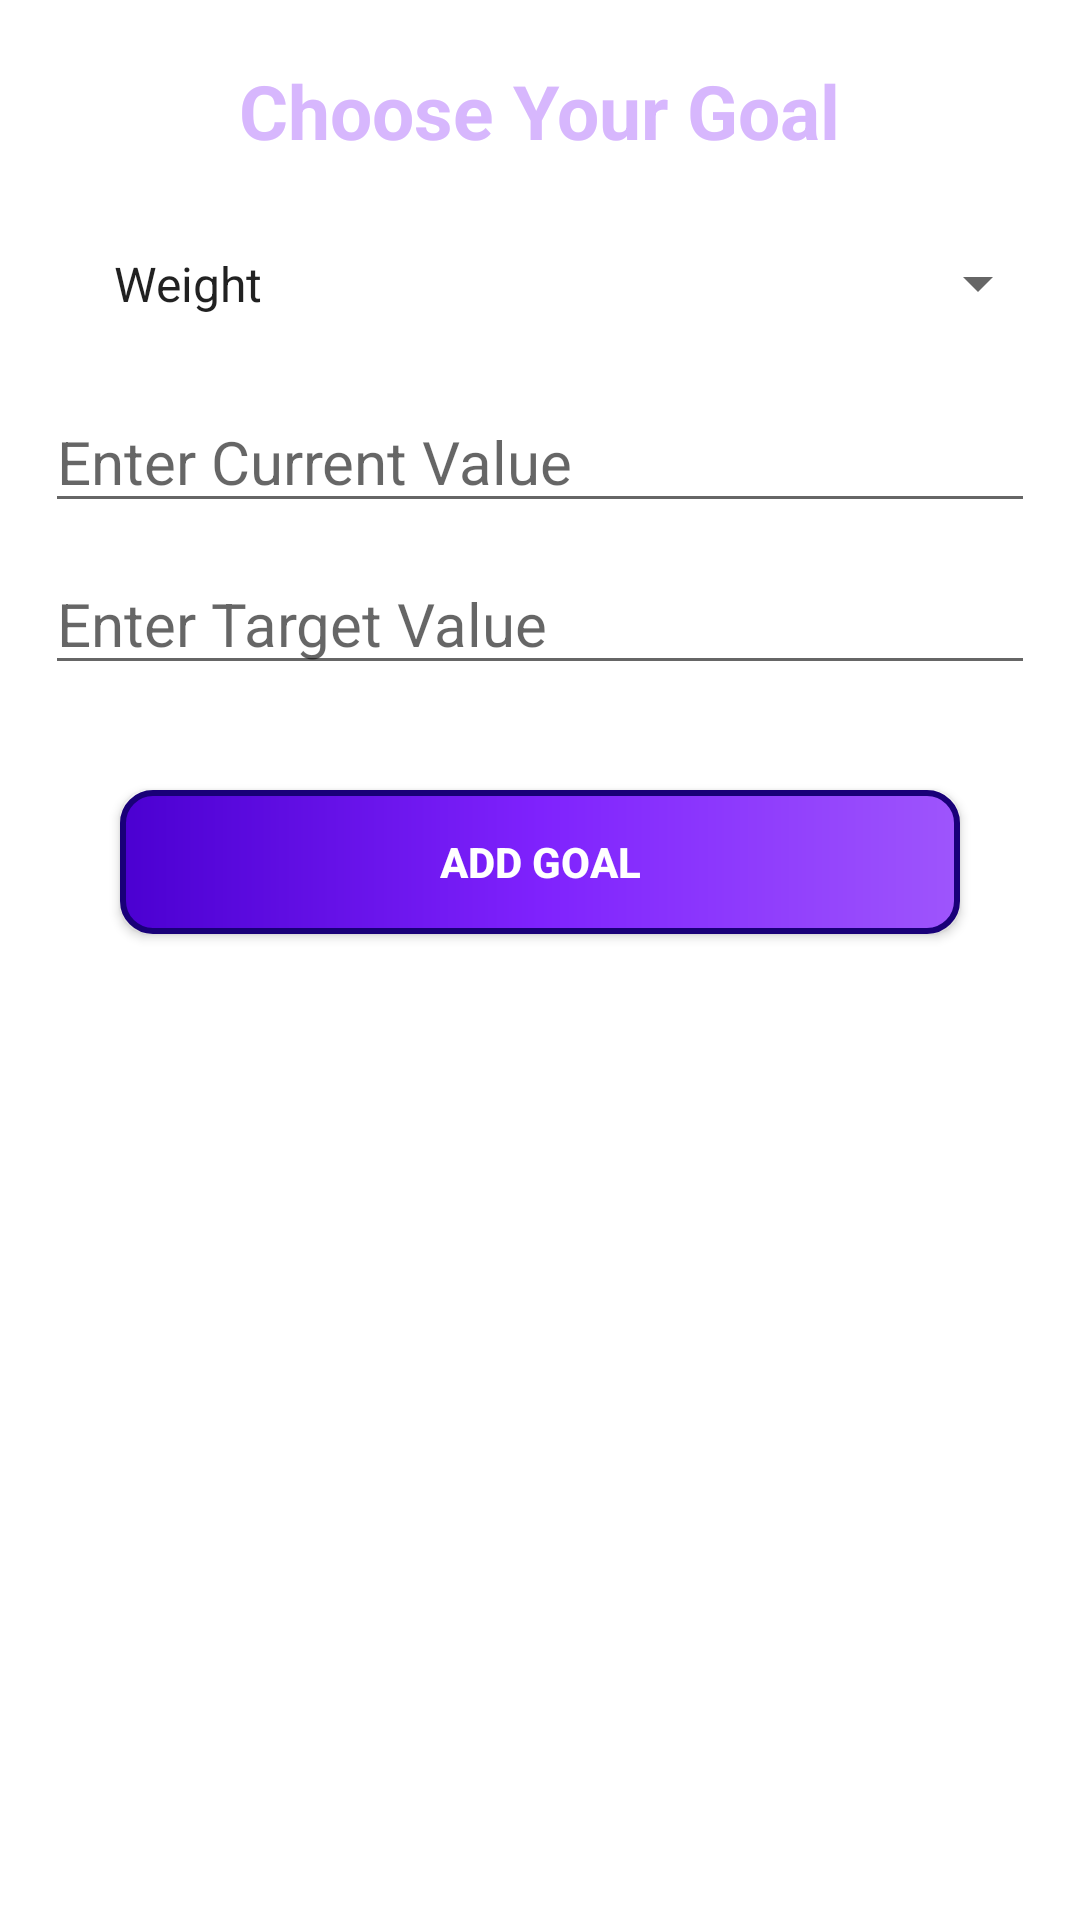

Reconstruct the res/layout file that produces this screen, plus the resources it refers to.
<!-- AndroidManifest.xml: application theme Theme.Unfit2Fit -->
<!-- res/layout/goals_fab_item.xml -->
<?xml version="1.0" encoding="utf-8"?>
<androidx.constraintlayout.widget.ConstraintLayout xmlns:android="http://schemas.android.com/apk/res/android"
    android:layout_width="match_parent"
    android:layout_height="match_parent">

    <LinearLayout
        android:layout_width="match_parent"
        android:layout_height="match_parent"
        android:minWidth="300dp"
        android:background="@color/ap_charcoal"
        android:orientation="vertical"
        android:padding="10dp">

        <TextView
            android:layout_width="wrap_content"
            android:layout_height="wrap_content"
            android:id="@+id/goals_fab_item_textView_title1"
            android:text="Choose Your Goal"
            android:layout_gravity="center"
            android:layout_margin="10dp"
            android:textStyle="bold"
            android:textSize="25sp"
            android:textColor="#d7b7fd">
        </TextView>

        <Spinner
            android:layout_width="match_parent"
            android:layout_height="wrap_content"
            android:spinnerMode="dialog"
            android:id="@+id/goals_Spinner"
            android:padding="20dp"
            android:entries="@array/goals_DL">
        </Spinner>

        <EditText
            android:layout_width="match_parent"
            android:layout_height="wrap_content"
            android:id="@+id/goals_editText_current"
            android:layout_margin="5dp"
            android:maxLength="10"
            android:inputType="number"
            android:hint="Enter Current Value"
            android:textSize="20sp">
        </EditText>

        <EditText
            android:layout_width="match_parent"
            android:layout_height="wrap_content"
            android:id="@+id/goals_editText_target"
            android:layout_margin="5dp"
            android:maxLength="10"
            android:hint="Enter Target Value"
            android:inputType="number"
            android:textSize="20sp">
        </EditText>

        <androidx.appcompat.widget.AppCompatButton
            android:layout_width="match_parent"
            android:layout_height="wrap_content"
            android:layout_margin="30dp"
            android:id="@+id/goals_button_addGoal"
            android:text="Add Goal"
            android:textStyle="bold"
            android:textColor="@color/white"
            android:background="@drawable/gradient_button">
        </androidx.appcompat.widget.AppCompatButton>
    </LinearLayout>

</androidx.constraintlayout.widget.ConstraintLayout>
<!-- resources referenced by this layout -->
<resources>
  <string-array name="goals_DL">
          <item>Weight</item>
          <item>Steps</item>
          <item>Waist</item>
          <item>Chest</item>
          <item>Calorie Intake</item>
      </string-array>
  <!-- drawable gradient_button (drawable) -->
  <?xml version="1.0" encoding="utf-8"?>
  <shape xmlns:android="http://schemas.android.com/apk/res/android"
      android:shape="rectangle">
      
      <gradient
          android:startColor="#4b00d1"
          android:centerColor="#7f22fd"
          android:endColor="#9e55fc"
          android:angle="360" />
      <corners android:radius="10dp"/>
      <stroke android:width="2dp" android:color="#190078"/>
  </shape>
  <style name="Theme.Unfit2Fit" parent="Theme.MaterialComponents.DayNight.DarkActionBar">
          
          <item name="colorPrimary">@color/purple_500</item>
          <item name="colorPrimaryVariant">@color/purple_700</item>
          <item name="colorOnPrimary">@color/white</item>
          
          <item name="colorSecondary">@color/teal_200</item>
          <item name="colorSecondaryVariant">@color/teal_700</item>
          <item name="colorOnSecondary">@color/black</item>
          
          <item name="android:statusBarColor" tools:targetApi="l">?attr/colorPrimaryVariant</item>
          
      </style>
  <!-- not gathered from this repository: default colours our renderer supplied (Android Studio template values) -->
  <color name="purple_500">#FF6200EE</color>
  <color name="purple_700">#FF3700B3</color>
  <color name="teal_200">#FF03DAC5</color>
  <color name="teal_700">#FF018786</color>
  <color name="black">#FF000000</color>
  <color name="white">#FFFFFFFF</color>
</resources>
